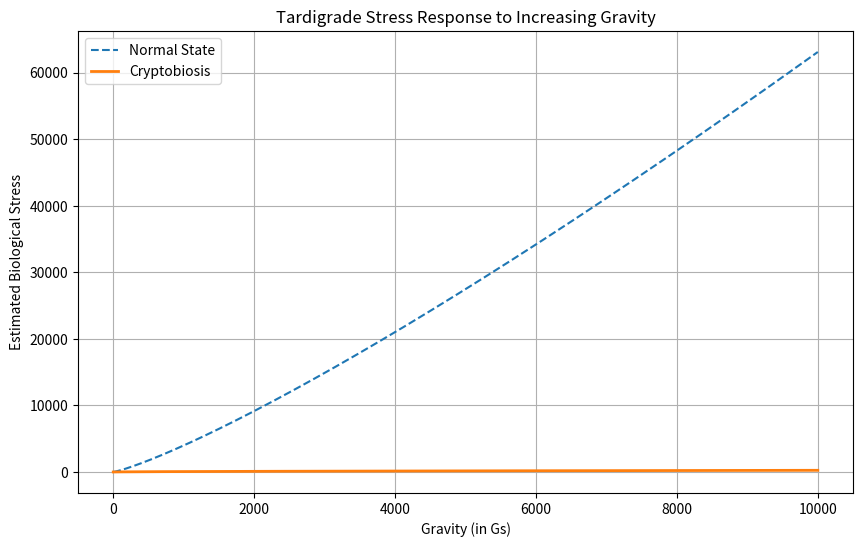

This figure's Python source:
import matplotlib.pyplot as plt
import numpy as np

# Define gravity range (in Gs)
g_force = np.linspace(1, 10000, 500)

# Simulated "stress response" functions
def stress_normal(g):
    return g ** 1.2  # stress increases steeply

def stress_cryptobiosis(g):
    return g ** 0.6  # flatter curve = more resistance

# Calculate stress for each G
stress_no_protection = stress_normal(g_force)
stress_with_protection = stress_cryptobiosis(g_force)

# Plotting
plt.figure(figsize=(10, 6))
plt.plot(g_force, stress_no_protection, label="Normal State", linestyle="--")
plt.plot(g_force, stress_with_protection, label="Cryptobiosis", linewidth=2)
plt.xlabel("Gravity (in Gs)")
plt.ylabel("Estimated Biological Stress")
plt.title("Tardigrade Stress Response to Increasing Gravity")
plt.legend()
plt.grid(True)
plt.show()
